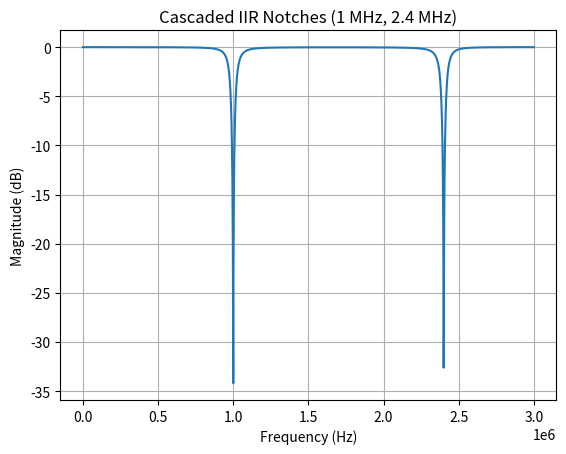

Write the Python code that produced this figure.
import scipy.signal as sig
import numpy as np
import matplotlib.pyplot as plt

Fs = 6_000_000  # 6 MHz

fcA = 2_400_000  # 2.4 MHz (native)
fcB = 1_000_000  # 5 MHz alias -> 1 MHz at 6 MHz sampling

# normalized frequencies
wcA = 2 * fcA / Fs
wcB = 2 * fcB / Fs

# desired 3dB bandwidths (Hz) 
BW_A = 50_000.0
BW_B = 50_000.0

Q_A = fcA / BW_A
Q_B = fcB / BW_B

# Two notches: 2.4 MHz and 1 MHz
[b1, a1] = sig.iirnotch(w0=wcA, Q=Q_A)
[b2, a2] = sig.iirnotch(w0=wcB, Q=Q_B)

# cascading the two filters
[b_c, a_c] = sig.convolve(b1, b2), sig.convolve(a1, a2)

# Frequency Response
# [w1, h1] = sig.freqz(b1, a1, worN=2048, fs=Fs)
# [w2, h2] = sig.freqz(b2, a2, worN=2048, fs=Fs)
[w_c, h_c] = sig.freqz(b_c, a_c, worN=2048, fs=Fs)

# plt.figure(1)
# plt.plot(w2, 20*np.log10(abs(h2)))
# plt.title("IIR Notch (1 MHz)")
# plt.xlabel("Frequency (Hz)")
# plt.ylabel("Magnitude (dB)")
# plt.grid()

# plt.figure(2)
# plt.plot(w1, 20*np.log10(abs(h1)))
# plt.title("IIR Notch (2.4 MHz)")
# plt.xlabel("Frequency (Hz)")
# plt.ylabel("Magnitude (dB)")
# plt.grid()

plt.figure(1)
plt.plot(w_c, 20*np.log10(abs(h_c)))
plt.title("Cascaded IIR Notches (1 MHz, 2.4 MHz)")
plt.xlabel("Frequency (Hz)")
plt.ylabel("Magnitude (dB)")
plt.grid()

plt.show()